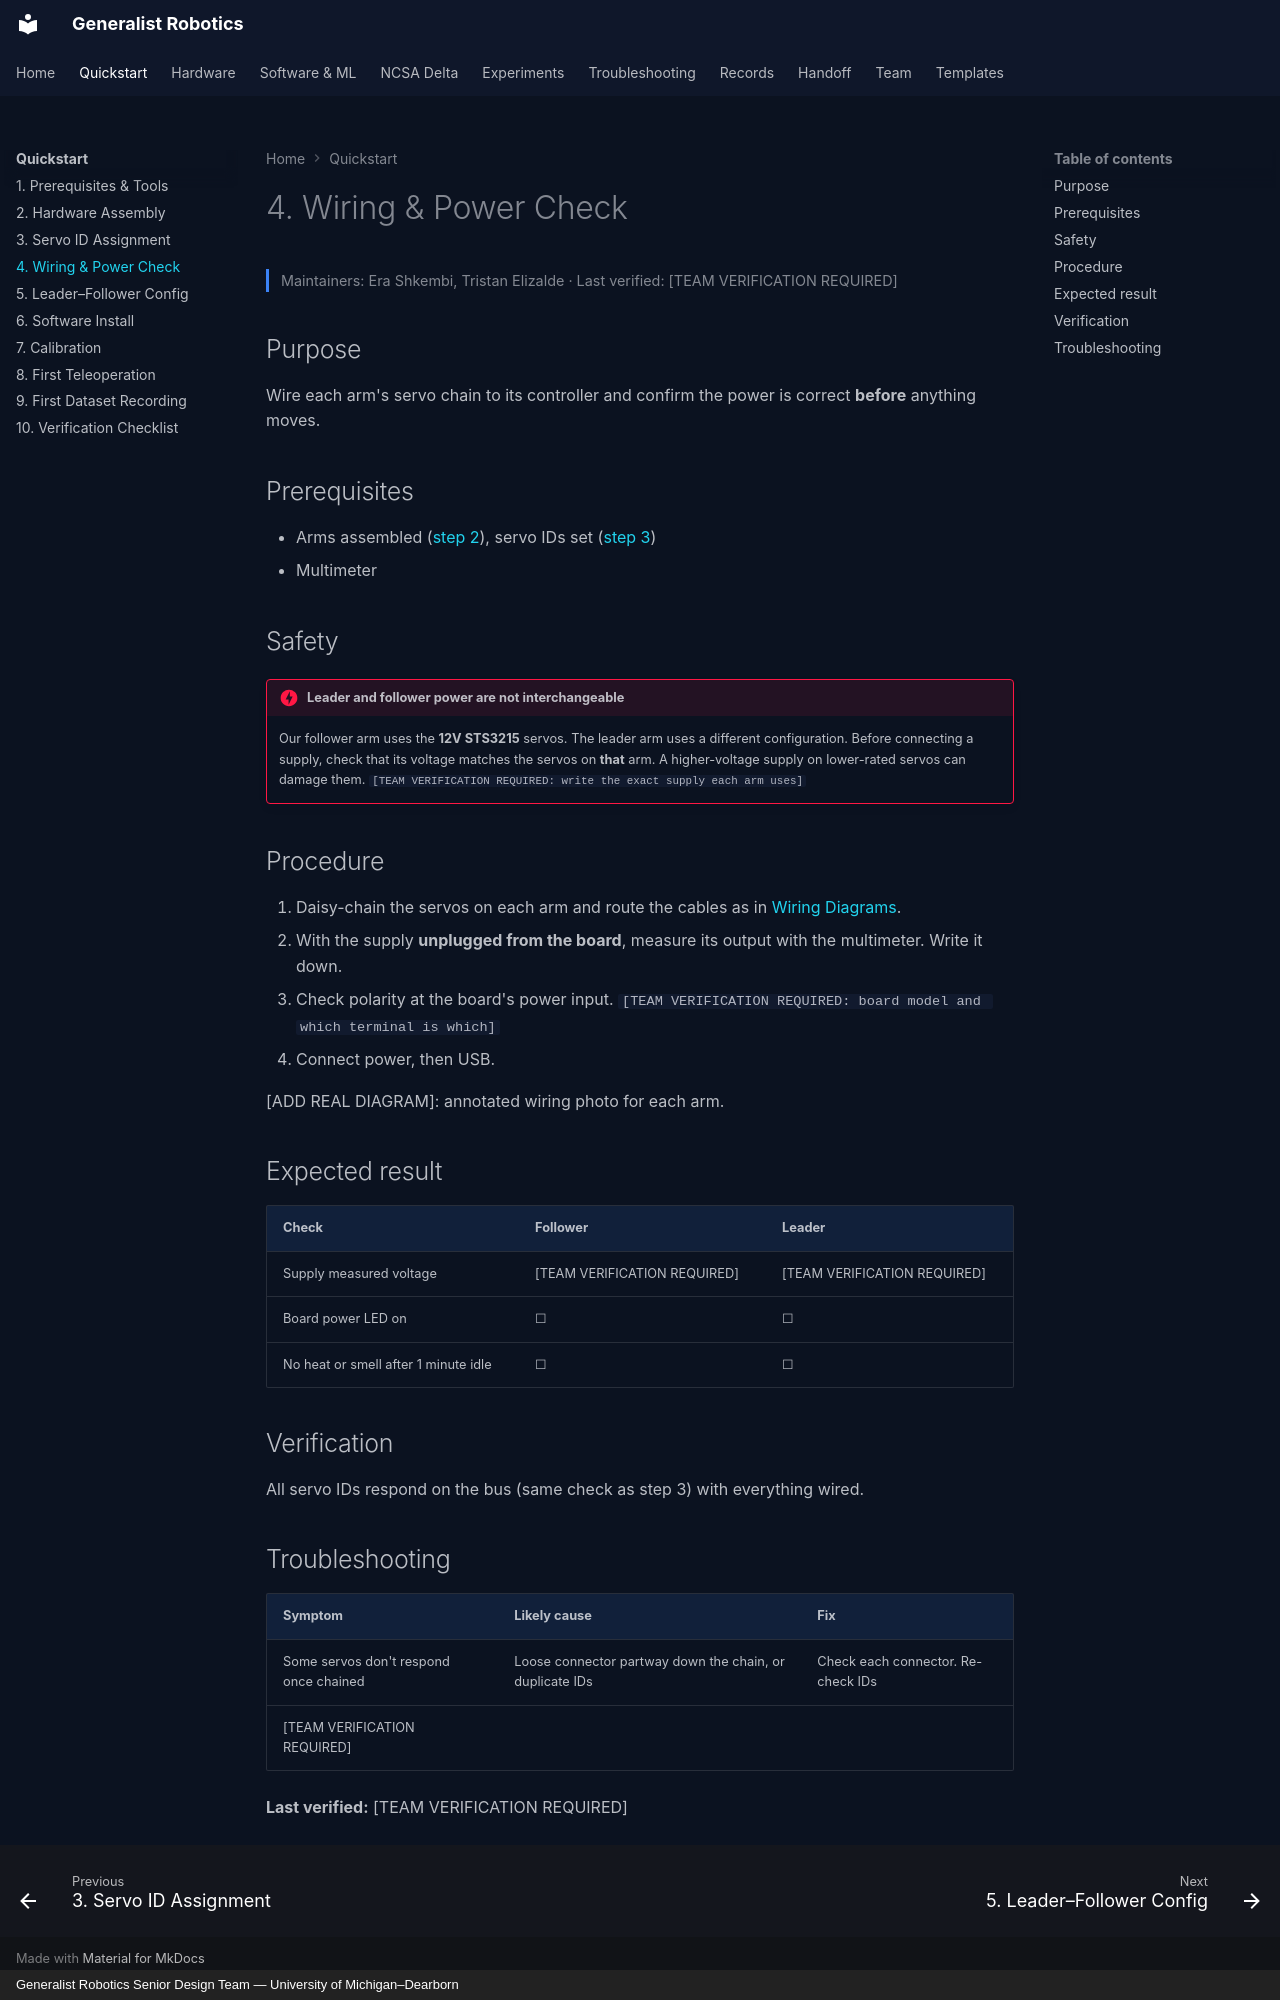

repository: eshkembi18/UMD-Robotics · page: quickstart/04-wiring-power/index.html · generator: mkdocs · copyright: Generalist Robotics Senior Design Team — University of Michigan–Dearborn

# 4. Wiring & Power Check

<p class="gr-meta">Maintainers: Era Shkembi, Tristan Elizalde · Last verified: [TEAM VERIFICATION REQUIRED]</p>

## Purpose

Wire each arm's servo chain to its controller and confirm the power is correct **before** anything moves.

## Prerequisites

- Arms assembled ([step 2](02-assembly.md)), servo IDs set ([step 3](03-servo-ids.md))
- Multimeter

## Safety

!!! danger "Leader and follower power are not interchangeable"
    Our follower arm uses the **12V STS3215** servos. The leader arm uses a different configuration. Before connecting a supply, check that its voltage matches the servos on **that** arm. A higher-voltage supply on lower-rated servos can damage them. `[TEAM VERIFICATION REQUIRED: write the exact supply each arm uses]`

## Procedure

1. Daisy-chain the servos on each arm and route the cables as in [Wiring Diagrams](../hardware/wiring.md).
2. With the supply **unplugged from the board**, measure its output with the multimeter. Write it down.
3. Check polarity at the board's power input. `[TEAM VERIFICATION REQUIRED: board model and which terminal is which]`
4. Connect power, then USB.

[ADD REAL DIAGRAM]: annotated wiring photo for each arm.

## Expected result

| Check | Follower | Leader |
|---|---|---|
| Supply measured voltage | [TEAM VERIFICATION REQUIRED] | [TEAM VERIFICATION REQUIRED] |
| Board power LED on | ☐ | ☐ |
| No heat or smell after 1 minute idle | ☐ | ☐ |

## Verification

All servo IDs respond on the bus (same check as step 3) with everything wired.

## Troubleshooting

| Symptom | Likely cause | Fix |
|---|---|---|
| Some servos don't respond once chained | Loose connector partway down the chain, or duplicate IDs | Check each connector. Re-check IDs |
| [TEAM VERIFICATION REQUIRED] | | |

**Last verified:** [TEAM VERIFICATION REQUIRED]
